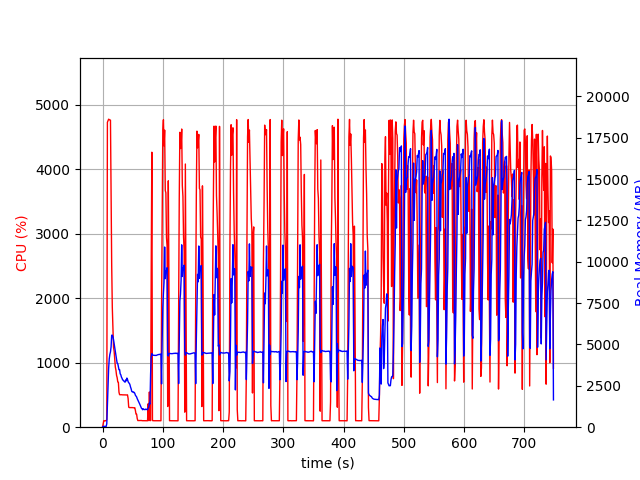

The data file committed next to this chart (first rows):
elapsed_time, nproc, cpu, mem_real, mem_virtual
4.1961669921875e-05, 1, 0.0, 8.68, 2865
1.006, 1, 47.7, 48.63, 619.5
2.015, 1, 100.2, 48.63, 619.5
3.022, 1, 99.3, 48.63, 619.5
4.029, 1, 100.3, 48.63, 619.5
5.035, 1, 99.4, 48.63, 619.5
6.042, 1, 100.3, 48.63, 619.5
7.049, 1, 121.2, 210.3, 4107
8.058, 1, 4728, 1258, 5256
9.081, 1, 4753, 2511, 6707
10.09, 1, 4776, 3540, 7798
11.11, 1, 4771, 4128, 8516
12.13, 1, 4765, 4400, 8801
13.15, 1, 4762, 4557, 9153
14.17, 1, 3717, 4860, 9505
15.18, 1, 2517, 5559, 10367
16.19, 1, 1861, 5565, 10599
17.2, 1, 1558, 5472, 10707
18.21, 1, 1239, 5292, 10911
19.21, 1, 1181, 5057, 10911
20.22, 1, 1052, 4814, 10911
21.23, 1, 932.8, 4577, 10911
22.24, 1, 883.7, 4380, 10967
23.25, 1, 804.3, 4141, 10967
24.25, 1, 768.3, 3863, 10967
25.26, 1, 702.3, 3849, 10967
26.27, 1, 696.7, 3642, 11175
27.28, 1, 543.2, 3474, 11175
28.28, 1, 504.5, 3481, 11271
29.29, 1, 503.2, 3223, 11271
30.3, 1, 503.0, 3171, 11271
31.31, 1, 503.9, 3032, 11271
32.32, 1, 502.2, 2959, 11271
33.33, 1, 501.6, 2862, 11271
34.34, 1, 501.5, 2839, 11271
35.35, 1, 501.0, 2790, 11271
36.36, 1, 500.1, 2753, 11271
37.37, 1, 500.2, 2720, 11271
38.38, 1, 500.7, 2853, 11271
39.39, 1, 499.2, 2803, 11271
40.4, 1, 500.9, 2969, 11271
41.41, 1, 501.5, 2889, 11271
42.42, 1, 445.9, 2758, 11271
43.43, 1, 311.0, 2683, 11271
44.44, 1, 304.1, 2657, 11271
45.44, 1, 304.4, 2572, 11271
46.45, 1, 304.0, 2428, 11271
47.46, 1, 304.0, 2320, 11271
48.47, 1, 303.9, 2166, 11271
49.48, 1, 304.0, 2134, 11271
50.49, 1, 302.4, 2146, 11271
51.5, 1, 299.3, 2097, 11271
52.51, 1, 300.2, 2106, 11271
53.52, 1, 302.2, 2047, 11271
54.53, 1, 259.6, 1931, 11271
55.54, 1, 203.1, 1886, 11271
56.55, 1, 202.1, 1831, 11271
57.56, 1, 134.7, 1724, 11271
58.57, 1, 103.0, 1647, 11271
59.58, 1, 103.1, 1568, 11271
... 680 more rows
